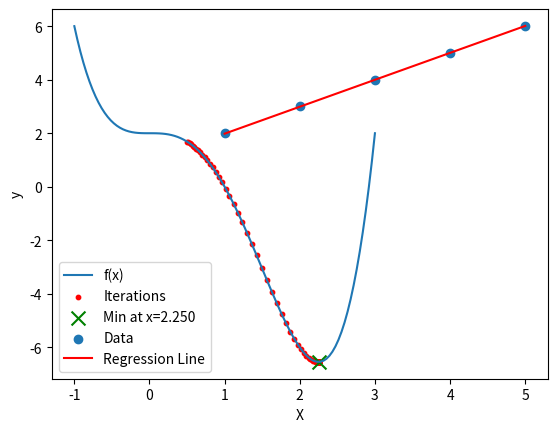

The matplotlib source for this figure:
import numpy as np
import matplotlib.pyplot as plt

def f(x):
    return x**4 - 3*x**3 + 2

def f_prime(x):
    return 4*x**3 - 9 * x ** 2

def gradient_descent(f_prime, x_init, learning_Rate=0.01, epochs=100):
    x = x_init
    history = [x]
    for _ in range(epochs):
        x = x - learning_Rate * f_prime(x)
        history.append(x)
    return x, history

x_init = 0.5
learning_rate = 0.01
epochs = 100
x_optimal, history = gradient_descent(f_prime, x_init, learning_rate, epochs)

x_vals = np.linspace(-1, 3, 100)
y_vals = f(x_vals)

plt.plot(x_vals, y_vals, label="f(x)")
plt.scatter(history, [f(x) for x in history], color="red", s=10, label="Iterations")
plt.scatter(x_optimal, f(x_optimal), color="green", marker="x", s=100, label=f"Min at x={x_optimal:.3f}")
plt.xlabel("x")
plt.ylabel("f(x)")
plt.legend()
plt.grid()
plt.show()

# Linear Regression
X = np.array([1, 2, 3, 4, 5])
y = np.array([2, 3, 4, 5, 6])

w, b = 0.0, 0.0
learning_rate = 0.01
epochs = 1000

for _ in range(epochs):
    y_pred = w * X + b
    dw = 2 * np.sum((y_pred - y) * X) / len(X)
    db = 2 * np.sum(y_pred - y) / len(X)
    w -= learning_rate * dw
    b -= learning_rate * db

y_pred = w * X + b  

plt.scatter(X, y, label="Data") 
plt.plot(X, y_pred, color='red', label="Regression Line") 
plt.xlabel("X")
plt.ylabel("y")
plt.legend()
plt.grid()
plt.show()

print(f"Hệ số tối ưu: w = {w:.3f}, b = {b:.3f}")

#Newton
#f(x) = x3 − 6x2 + 4x + 12
def f_prime(x):
    return 3*x**2 - 12*x + 4

def f_double_prime(x):
    return 6*x - 12

x = 5
for _ in range(10):
    x = x - f_prime(x) / f_double_prime(x)
    
print ( f"Cực tiểu tại x = {x:.3}")